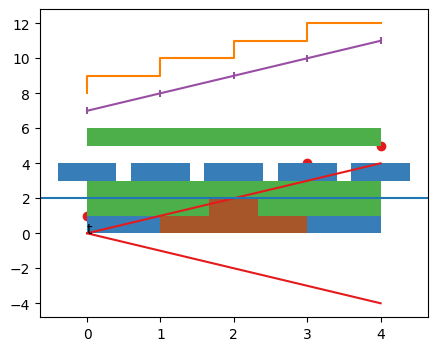
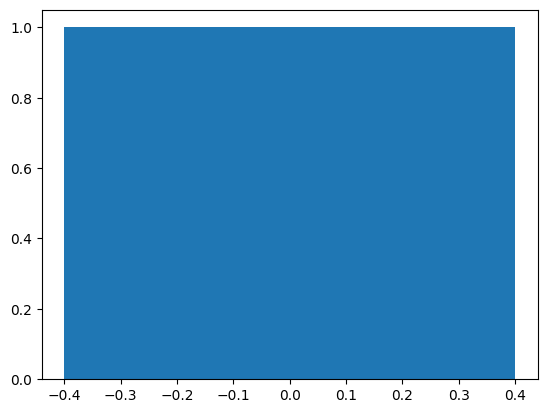

Reproduce these figures in Python, in order.
# The property cycle across plot, scatter, bar, fill_between and stackplot: which calls advance it and which colours they take.
import numpy as np
import matplotlib
matplotlib.use("agg")
import matplotlib.pyplot as plt
from cycler import cycler

plt.rcParams["axes.prop_cycle"] = cycler(color=["#e41a1c", "#377eb8", "#4daf4a", "#984ea3", "#ff7f00", "#a65628"])
fig, ax = plt.subplots(figsize=(5, 4))
x = np.arange(5)
seq = []
seq.append(("plot", ax.plot(x, x)[0].get_color()))
seq.append(("scatter", tuple(np.round(ax.scatter(x, x + 1).get_facecolor()[0], 3))))
seq.append(("bar", tuple(np.round(ax.bar(x, 1, bottom=3).patches[0].get_facecolor(), 3))))
seq.append(("fill_between", tuple(np.round(ax.fill_between(x, 5, 6).get_facecolor()[0], 3))))
polys = ax.stackplot(x, [x * 0 + 1, x * 0 + 2], baseline="zero")
seq.append(("stackplot", [tuple(np.round(p.get_facecolor()[0], 3)) for p in polys]))
seq.append(("errorbar", ax.errorbar(x, x + 7, yerr=0.2).lines[0].get_color()))
seq.append(("step", ax.step(x, x + 8)[0].get_color()))
seq.append(("hist", tuple(np.round(ax.hist([1, 2, 2, 3], bins=3)[2][0].get_facecolor(), 3))))
seq.append(("axhline", ax.axhline(2).get_color()))
seq.append(("text", ax.text(0, 0, "t").get_color()))
seq.append(("plot again", ax.plot(x, -x)[0].get_color()))
for entry in seq:
    print(entry)
print(ax._get_lines.get_next_color(), ax._get_patches_for_fill.get_next_color())
plt.rcdefaults()
fig.savefig("cycle_usage.png")
fig2, ax2 = plt.subplots()
print([ax2.plot([0])[0].get_color() for _ in range(2)], tuple(np.round(ax2.bar([0], [1])[0].get_facecolor(), 3)))
